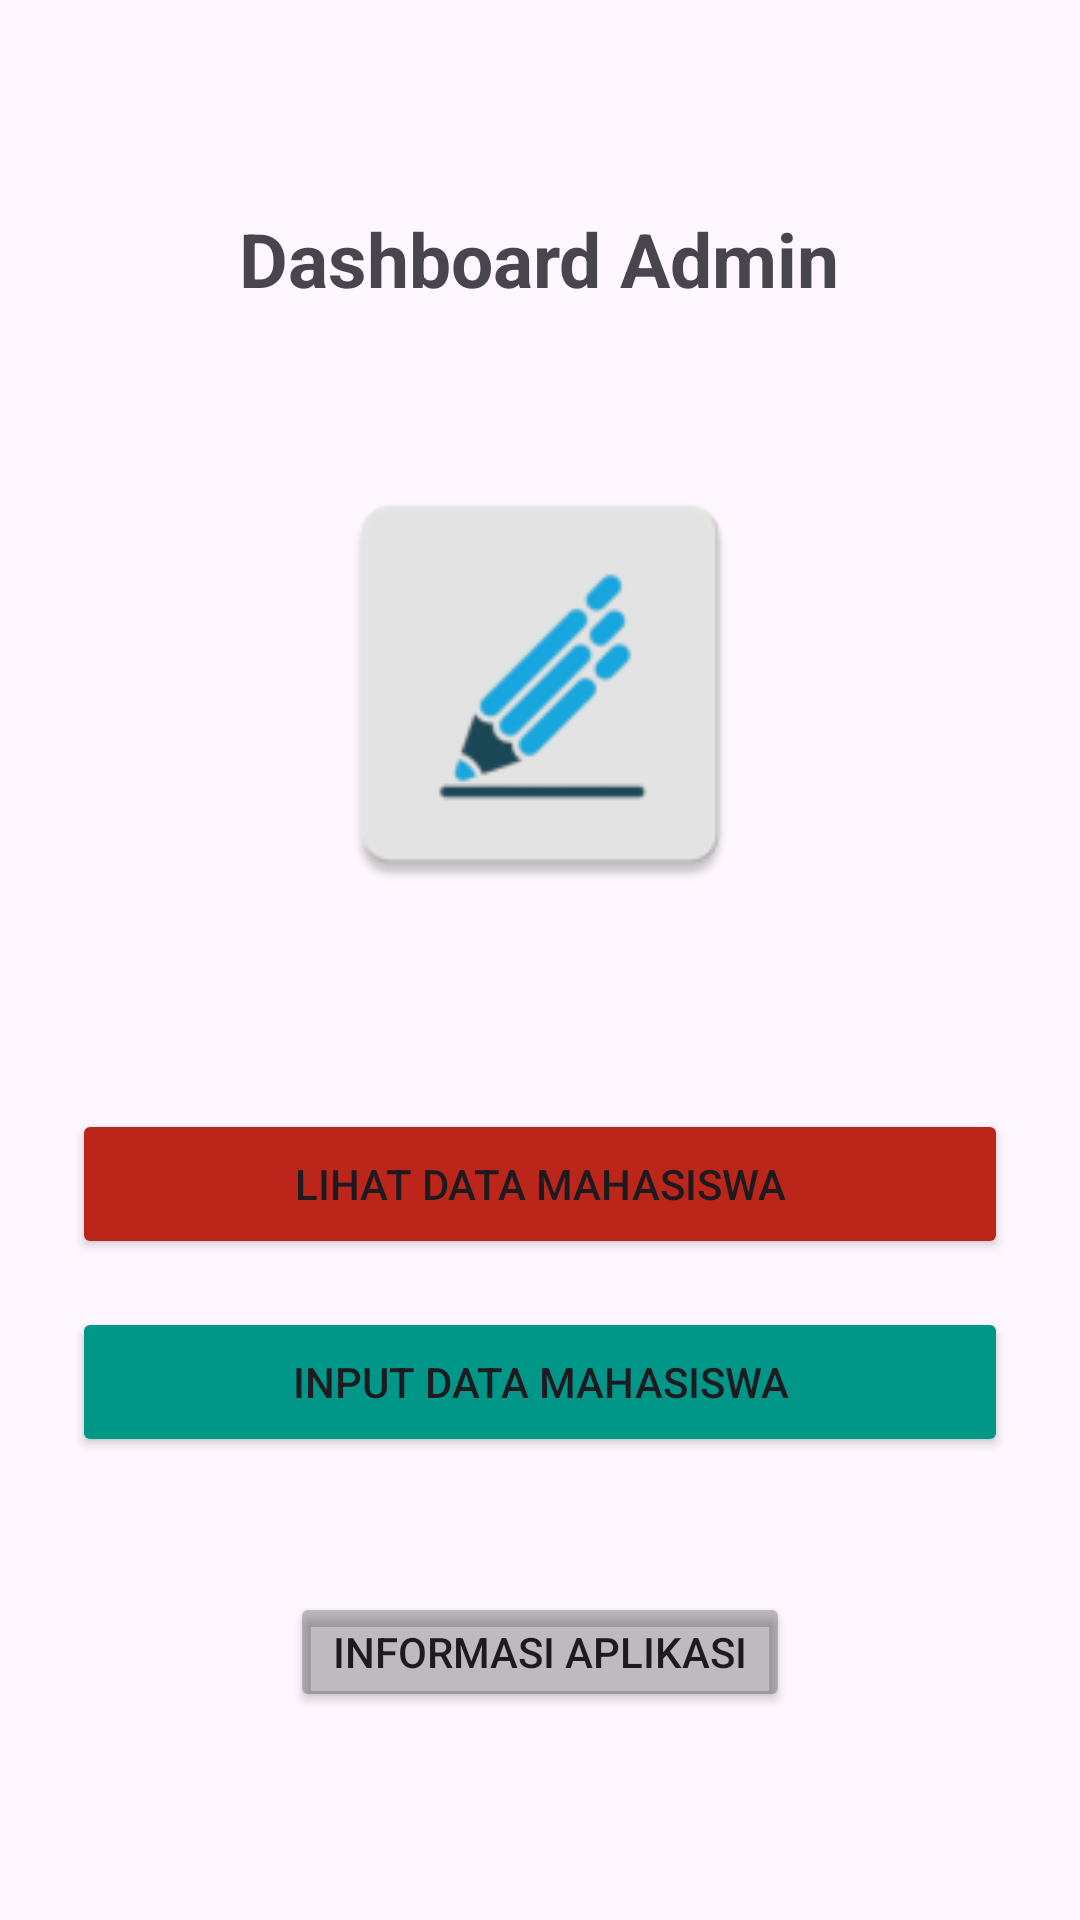

Reconstruct the res/layout file that produces this screen, plus the resources it refers to.
<!-- AndroidManifest.xml: application theme Theme.MyInput -->
<!-- res/layout/activity_dashboard.xml -->
<?xml version="1.0" encoding="utf-8"?>

<LinearLayout
xmlns:android="http://schemas.android.com/apk/res/android"
android:orientation="vertical"
android:padding="24dp"
android:gravity="center"
android:layout_width="match_parent"
android:layout_height="match_parent">

    <TextView
        android:layout_width="wrap_content"
        android:layout_height="wrap_content"
        android:text="Dashboard Admin"
        android:layout_marginBottom="150px"
        android:textSize="25dp"
        android:textStyle="bold"/>

    <ImageView
        android:layout_width="150dp"
        android:layout_height="150dp"
        android:src="@mipmap/ic_launcher"
        android:layout_marginBottom="200px" />

    <Button
        android:id="@+id/btnLihatData"
        android:text="Lihat Data Mahasiswa"
        android:layout_width="match_parent"
        android:layout_height="150px"
        android:layout_marginBottom="16dp"
        android:backgroundTint="#BC2519" />

    <Button
        android:id="@+id/btnInputData"
        android:text="Input Data Mahasiswa"
        android:layout_width="match_parent"
        android:layout_height="150px"
        android:layout_marginBottom="45dp"
        android:backgroundTint="#009688" />

    <Button
        android:id="@+id/btnInfo"
        android:text="Informasi Aplikasi"
        android:layout_width="500px"
        android:layout_height="120px"
        android:backgroundTint="#3F000000" />

</LinearLayout>
<!-- resources referenced by this layout -->
<resources>
  <!-- mipmap ic_launcher: webp bitmap (mipmap-hdpi, 1504 bytes) -->
  <style name="Theme.MyInput" parent="Base.Theme.MyInput" />
  <style name="Base.Theme.MyInput" parent="Theme.Material3.DayNight.NoActionBar">
          
          
      </style>
</resources>
